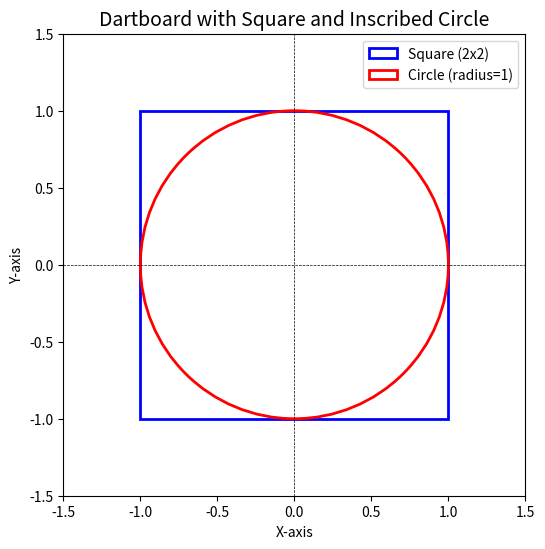

Write Python code to recreate this figure.
import matplotlib.pyplot as plt
import numpy as np

fig, ax = plt.subplots(figsize=(6, 6))

# draw square
square = plt.Rectangle((-1, -1), 2, 2, fill=None, edgecolor='blue', linewidth=2, label="Square (2x2)")
ax.add_patch(square)

# draw circle
circle = plt.Circle((0, 0), 1, fill=None, edgecolor='red', linewidth=2, label="Circle (radius=1)")
ax.add_patch(circle)

ax.set_xlim(-1.5, 1.5)
ax.set_ylim(-1.5, 1.5)
ax.set_aspect('equal', adjustable='box')

# title and decscriptions
plt.title("Dartboard with Square and Inscribed Circle", fontsize=14)
plt.xlabel("X-axis")
plt.ylabel("Y-axis")
plt.axhline(0, color='black', linewidth=0.5, linestyle='--')
plt.axvline(0, color='black', linewidth=0.5, linestyle='--')
plt.legend()

plt.show()
